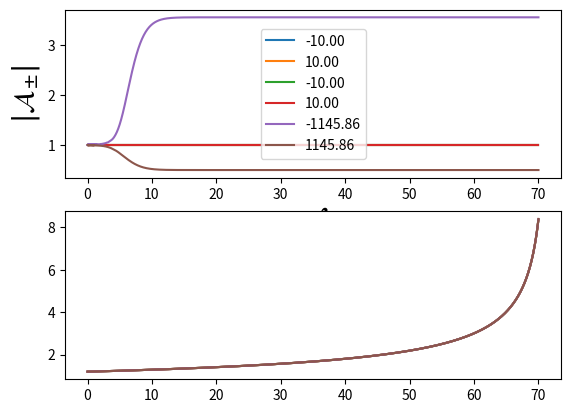

The matplotlib source for this figure:
import numpy as np
import matplotlib.pyplot as plt
from scipy.integrate import ode
import time as time
start = time.time()
plt.rcParams['axes.labelsize'] = 20

pi = np.pi;sin = np.sin; cos = np.cos; exp = np.exp; log = np.log; abs = np.abs; absolute = np.absolute; sqrt = np.sqrt

p = 2
f = 0.01
b = 0
alpha = 10*f

N_initial = 0
N_final = 70
N_start = 0
N_stop = 20

#Scalar field initial conditions
phi_initial = sqrt(282)
phi_final = p / sqrt(2)
phi_prime_initial = -0.1
epsilon_start = (phi_prime_initial)**2 / 2

phi_start = phi_final + (N_start - N_final) * (phi_final - phi_initial) / (N_final - N_initial);print('phi_start:%s'%phi_start)
phi_prime_start = -p/phi_start;print('phi_prime_start:%str'%phi_prime_start)

epsilon_final = 1
phi_prime_final = sqrt(2*epsilon_final)

a_initial = exp(N_initial)
H_initial = 1
H_start = H_initial*sqrt((3-epsilon_start) / 2 * (phi_start / phi_initial) ** 2)
a_final = a_initial*exp(N_final)
H_final = H_initial * sqrt(3 / 2 * (phi_final / phi_initial) ** 2);print(H_final/H_initial)
a_start = a_initial*exp(N_start)
a_stop = a_initial*exp(N_stop)

k_min = alpha/f*a_initial*abs(phi_prime_initial)*H_initial/a_final;print('k_min%str:'%k_min)
k_max = alpha/f*a_final*abs(phi_prime_final)*H_final/a_final;print('k_max:%str'%k_max)

for k in [100*k_min,1e10*k_min,100*k_max]:

    for h in [-1,1]:
        def ODE(N, u):
            eps = 1 / 2 * u[1] ** 2
            H = H_initial * sqrt(3/(3-eps) * (u[0] / phi_initial) ** 2)
            a = a_initial * exp(N)

            return np.array(
                [u[1], (eps - 3) * u[1] + (p * u[0] ** (p - 1) - b * sin(u[0] / f)) * (eps - 3) / (u[0] ** p),
                 u[3], -(1 - eps) * u[3] - ((k / (a * H)) ** 2 - (h * alpha * k / (f * a * H)) * u[1]) * u[2]])


        r = ode(ODE).set_integrator('zvode', method='bdf', order=5, rtol=1e-10, atol=1e-10, nsteps=1e6)

        # Initial Condition
        t_initial = -1
        A_initial = 1/sqrt(2*k)*exp(-1j * k * t_initial)
        A_prime_initial = -1j * k * A_initial / (a_initial*H_initial)

        init = np.array([phi_start, phi_prime_start, A_initial, A_prime_initial])
        print('A_initial:%str'%A_initial, 'A_prime_initial:%str'%A_prime_initial)
        r.set_initial_value(init, N_start)

        u = []
        t = []
        while r.successful() and r.t <= N_final:
            r.integrate(N_final, step=True)
            u.append(r.y)
            t.append(r.t)

        phi = np.array([item[0] for item in u])
        phi_prime = np.array([item[1] for item in u])
        A = sqrt(2*k)*absolute(np.array([item[2] for item in u]))
        A_prime = np.array([item[3] for item in u])
        N = np.array(t)

        print('Shape of N:%d' % np.shape(N))
        plt.subplot(211)
        plt.plot(N, A, label = '%d%.2f'%(h,k))
        plt.legend()
        plt.xlabel(r'$\mathcal{N}$')
        plt.ylabel(r'$|\mathcal{A}_{\pm}|$')
        plt.subplot(212)
        xi = alpha / f * phi_prime
        plt.plot(N,abs(xi))
plt.show()

